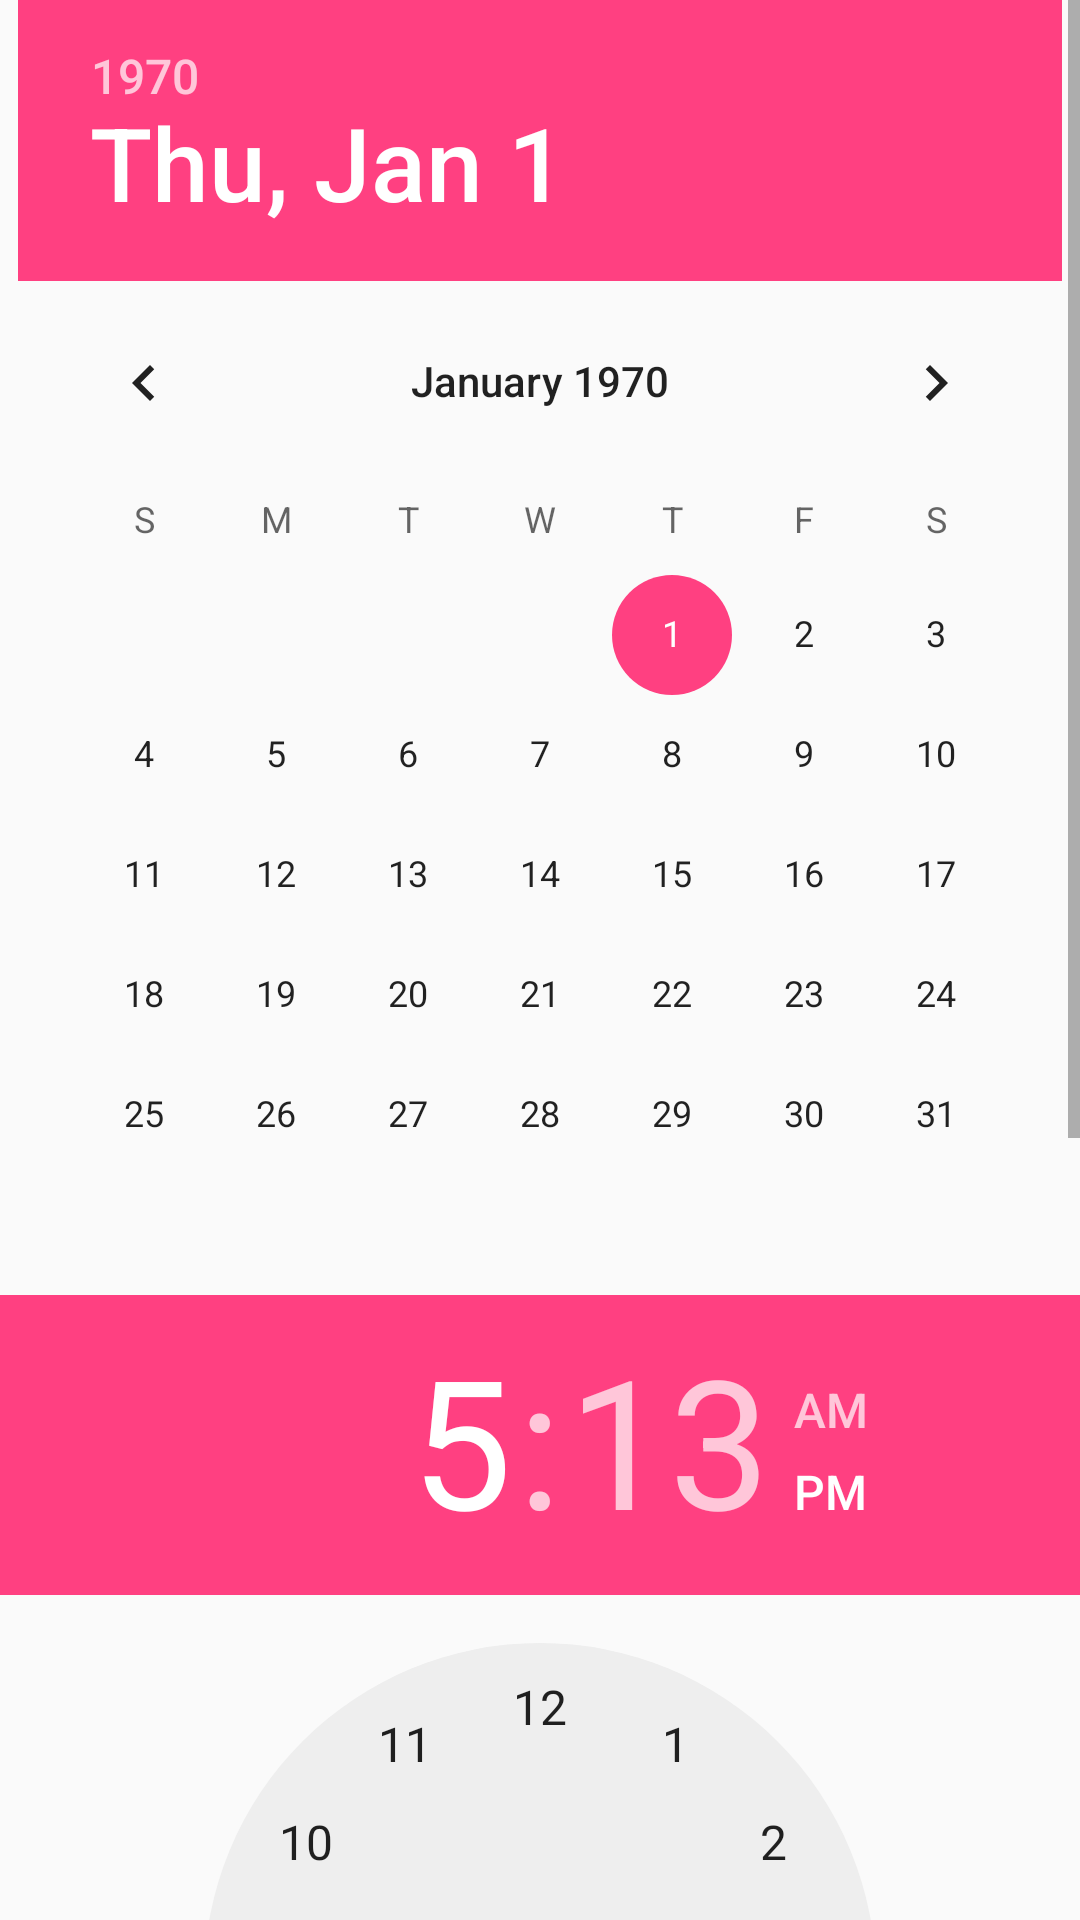

Produce the Android XML layout that renders to this screen, including the resource entries it uses.
<!-- AndroidManifest.xml: application theme AppTheme -->
<!-- res/layout/fragment_delivery_appointment.xml -->
<?xml version="1.0" encoding="utf-8"?>
<LinearLayout xmlns:android="http://schemas.android.com/apk/res/android"
              android:layout_width="match_parent"
              android:layout_height="match_parent"
              android:orientation="vertical">

    <ScrollView
        android:layout_width="match_parent"
        android:layout_height="match_parent">

        <LinearLayout
            android:layout_width="match_parent"
            android:layout_height="match_parent"
            android:orientation="vertical">

            <DatePicker
                android:id="@+id/dp_da"
                android:layout_width="wrap_content"
                android:layout_height="wrap_content"
                android:layout_gravity="center_horizontal"/>

            <TimePicker
                android:id="@+id/tp_da"
                android:layout_width="wrap_content"
                android:layout_height="wrap_content"
                android:layout_gravity="center_horizontal"/>

            <TextView
                style="@style/item_textview"
                android:text="延期原因"
                android:textSize="18sp"/>

            <EditText
                android:id="@+id/et_da_reason"
                android:layout_width="match_parent"
                android:layout_height="150dp"
                android:inputType="textMultiLine"
                android:layout_margin="10dp"
                android:maxLength="200"
                android:ems="10"/>

            <Button
                android:id="@+id/btn_da_submit"
                style="@style/item_textview"
                android:gravity="center"
                android:layout_gravity="center"
                android:background="@drawable/bg_login"
                android:layout_margin="5dp"
                android:text="确认"/>

        </LinearLayout>

    </ScrollView>

</LinearLayout>
<!-- resources referenced by this layout -->
<resources>
  <style name="item_textview">
          <item name="android:layout_width">wrap_content</item>
          <item name="android:layout_height">40dp</item>
          <item name="android:textColor">@color/item_text</item>
          <item name="android:gravity">center_vertical|left</item>
          <item name="android:layout_marginLeft">10dp</item>
          <item name="android:ellipsize">end</item>
          <item name="android:lines">2</item>
      </style>
  <style name="AppTheme" parent="Theme.AppCompat.Light.DarkActionBar">
          
          <item name="colorPrimary">@color/colorPrimary</item>
          <item name="colorPrimaryDark">@color/colorPrimaryDark</item>
          <item name="colorAccent">@color/colorAccent</item>
          <item name="vpiTabPageIndicatorStyle">@style/MyWidget.TabPageIndicator</item>
      </style>
  <color name="item_text">#FF000000</color>
  <color name="colorPrimary">#3F51B5</color>
  <color name="colorPrimaryDark">#303F9F</color>
  <color name="colorAccent">#FF4081</color>
  <style name="MyWidget.TabPageIndicator" parent="Widget">
          <item name="android:gravity">center</item>
          <item name="android:background">@drawable/viewpager_title_background</item>
          <item name="android:paddingLeft">22dip</item>
          <item name="android:paddingRight">22dip</item>
          <item name="android:paddingTop">8dp</item>
          <item name="android:paddingBottom">8dp</item>
          <item name="android:textAppearance">@style/MyTextAppearance.TabPageIndicator</item>
          
          <item name="android:textSize">16sp</item>
          <item name="android:maxLines">1</item>
  
          
          <item name="android:showDividers">middle</item>
      </style>
  <!-- drawable viewpager_title_background (drawable) -->
  <?xml version="1.0" encoding="utf-8"?>
  <selector xmlns:android="http://schemas.android.com/apk/res/android">
  
      
      <item android:state_focused="false" android:state_pressed="false" android:state_selected="false" android:drawable="@drawable/bg_indicate_normal"/>
      <item android:state_focused="false" android:state_pressed="false" android:state_selected="true" android:drawable="@drawable/bg_indicate_select"/>
  
      
      <item android:state_focused="true" android:state_pressed="false" android:state_selected="false" android:drawable="@drawable/bg_indicate_normal"/>
      <item android:state_focused="true" android:state_pressed="false" android:state_selected="true" android:drawable="@drawable/bg_indicate_select"/>
  
      
      <item android:state_pressed="true" android:drawable="@drawable/bg_indicate_select"/>
  
  </selector>
  <style name="MyTextAppearance.TabPageIndicator" parent="Widget">
          
          
          <item name="android:textColor">@drawable/viewpager_title_textcolor</item>
      </style>
  <!-- drawable viewpager_title_textcolor (drawable) -->
  <?xml version="1.0" encoding="utf-8"?>
  <selector xmlns:android="http://schemas.android.com/apk/res/android">
  
      
      <item android:state_focused="false" android:state_pressed="false" android:state_selected="false" android:color="#acacac"/>
      <item android:state_focused="false" android:state_pressed="false" android:state_selected="true" android:color="#ffffff"/>
  
      
      <item android:state_focused="true" android:state_pressed="false" android:state_selected="false" android:color="#acacac"/>
      <item android:state_focused="true" android:state_pressed="false" android:state_selected="true" android:color="#ffffff"/>
  
      
      <item android:state_pressed="true" android:color="#ffffff"/>
  
  </selector>
</resources>
